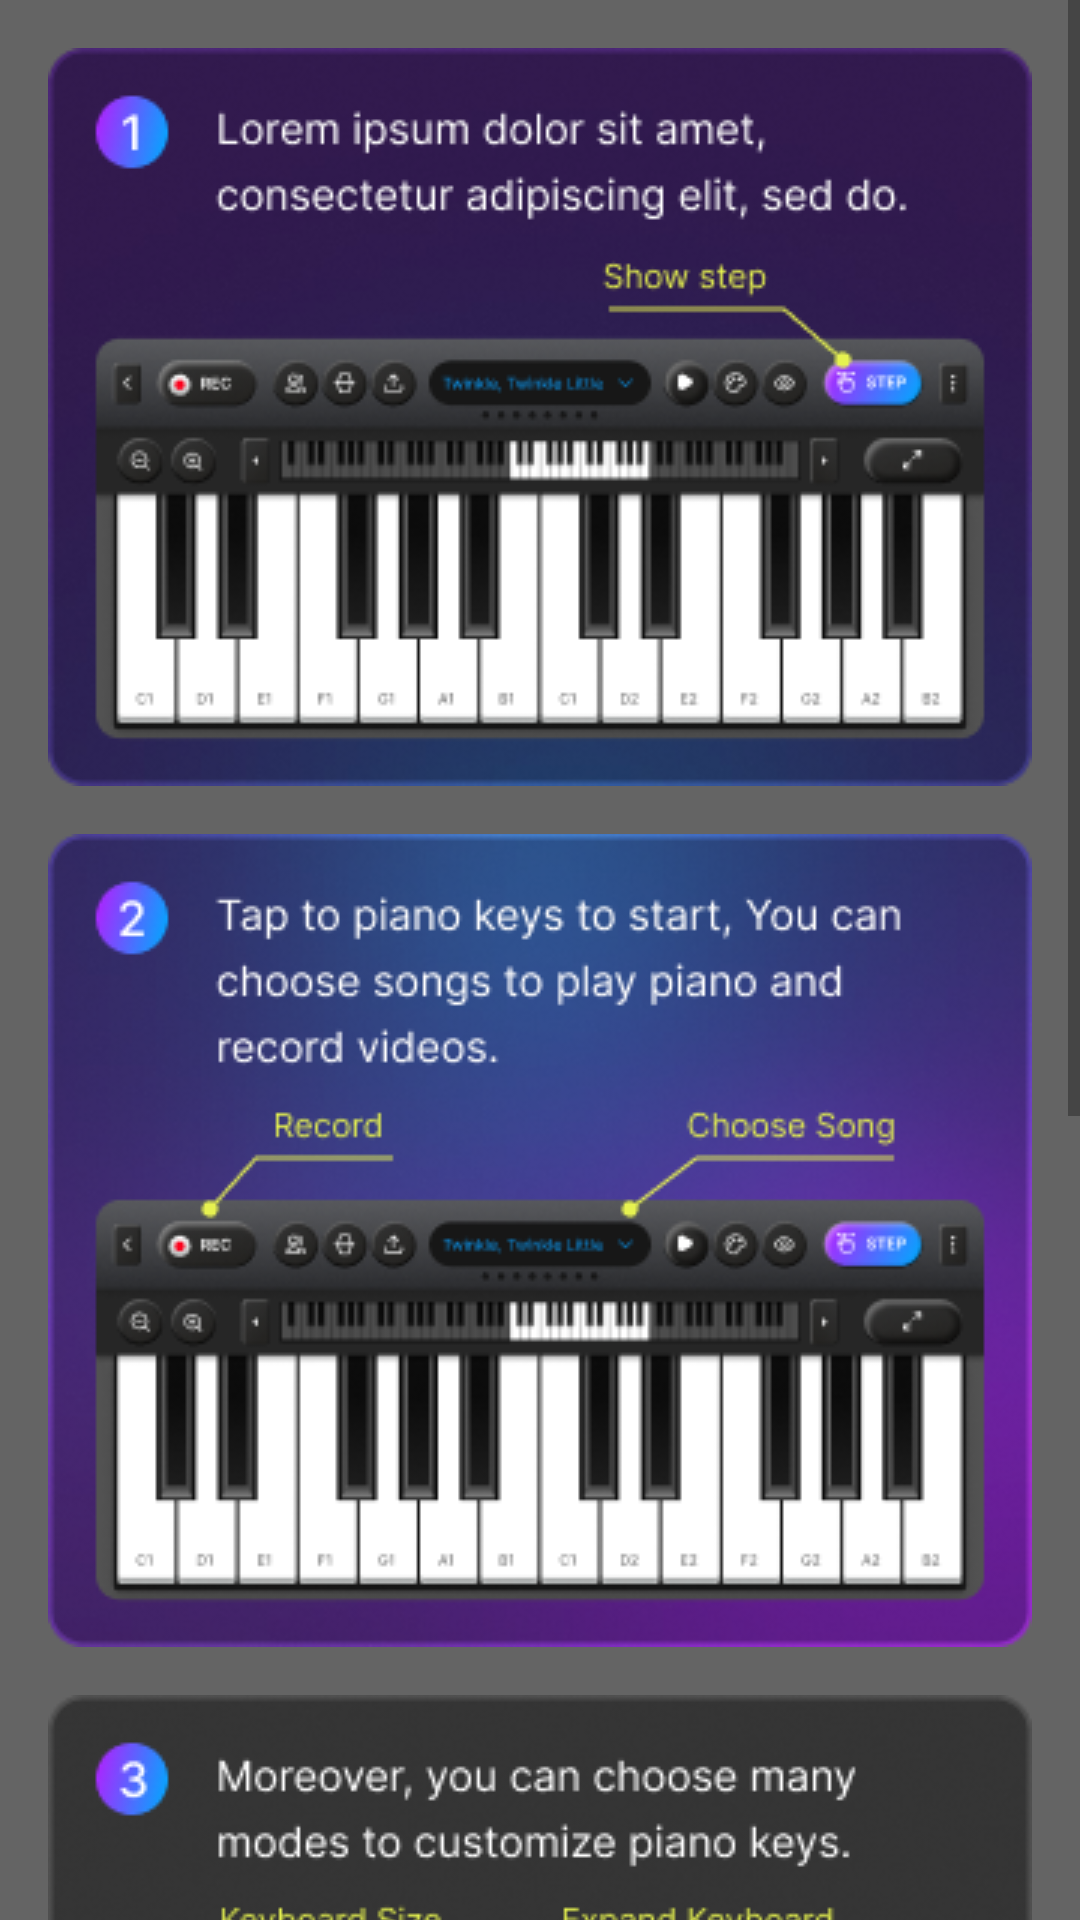

The Android layout XML behind this screen, and the referenced resources:
<!-- AndroidManifest.xml: application theme Theme.PianoApp -->
<!-- res/layout/fragment_info_piano.xml -->
<?xml version="1.0" encoding="utf-8"?>

<ScrollView xmlns:android="http://schemas.android.com/apk/res/android"
    android:layout_width="match_parent"
    android:layout_height="match_parent"
    android:background="@color/transparent">

    <LinearLayout
        android:layout_width="match_parent"
        android:layout_height="wrap_content"
        android:orientation="vertical">

        <ImageView
            android:layout_width="match_parent"
            android:layout_height="wrap_content"
            android:src="@drawable/img_info_piano_step_1"
            android:layout_marginTop="16dp"
            />

        <ImageView
            android:layout_width="match_parent"
            android:layout_height="wrap_content"
            android:src="@drawable/img_info_piano_step_2"
            android:layout_marginTop="16dp"
            />


        <ImageView
            android:layout_width="match_parent"
            android:layout_height="wrap_content"
            android:src="@drawable/img_info_piano_step_3"
            android:layout_marginTop="16dp"
            />

        <ImageView
            android:layout_width="match_parent"
            android:layout_height="wrap_content"
            android:src="@drawable/img_info_piano_step_4"
            android:layout_marginTop="16dp"
            />

    </LinearLayout>



</ScrollView>
<!-- resources referenced by this layout -->
<resources>
  <color name="transparent">#99000000</color>
  <!-- drawable img_info_piano_step_1: png bitmap (drawable, 60007 bytes) -->
  <!-- drawable img_info_piano_step_2: png bitmap (drawable, 78048 bytes) -->
  <!-- drawable img_info_piano_step_3: png bitmap (drawable, 47002 bytes) -->
  <!-- drawable img_info_piano_step_4: png bitmap (drawable, 49441 bytes) -->
  <style name="Theme.PianoApp" parent="Base.Theme.PianoApp" />
  <style name="Base.Theme.PianoApp" parent="Theme.AppCompat.Light.NoActionBar">
          <item name="colorPrimary">@color/colorPrimary</item>
          <item name="colorSecondary">@color/colorSecondary</item>
          <item name="android:windowIsTranslucent">true</item>
          <item name="android:windowTranslucentStatus">true</item>
      </style>
  <color name="colorPrimary">#800080</color>
  <color name="colorSecondary">#FFFFFF</color>
</resources>
